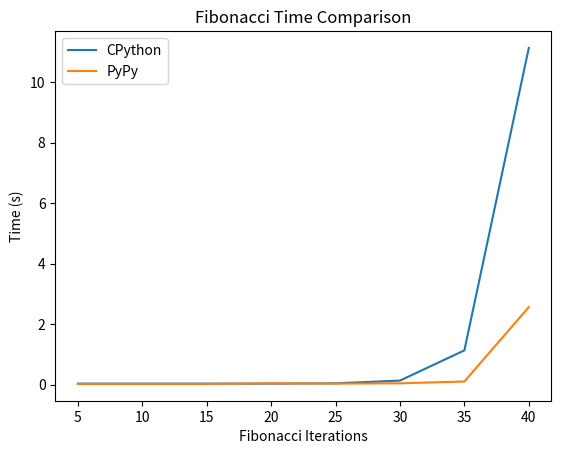

Write the Python code that produced this figure.
import matplotlib.pyplot as plt
import numpy as np

fib_x_itterations = np.array([5,10,15,20,25,30,35,40])
fib_y_time_cpython = np.array([0.03,0.03,0.03,0.03,0.04,0.13,1.13,11.13])

fib_y_time_pypy = np.array([0.02,0.02,0.02,0.04,0.03,0.04,0.10,2.56])

plt.plot(fib_x_itterations, fib_y_time_cpython, label='CPython')
plt.plot(fib_x_itterations, fib_y_time_pypy, label='PyPy')

plt.xlabel('Fibonacci Iterations')
plt.ylabel('Time (s)')
plt.title('Fibonacci Time Comparison')
plt.legend()
plt.show()